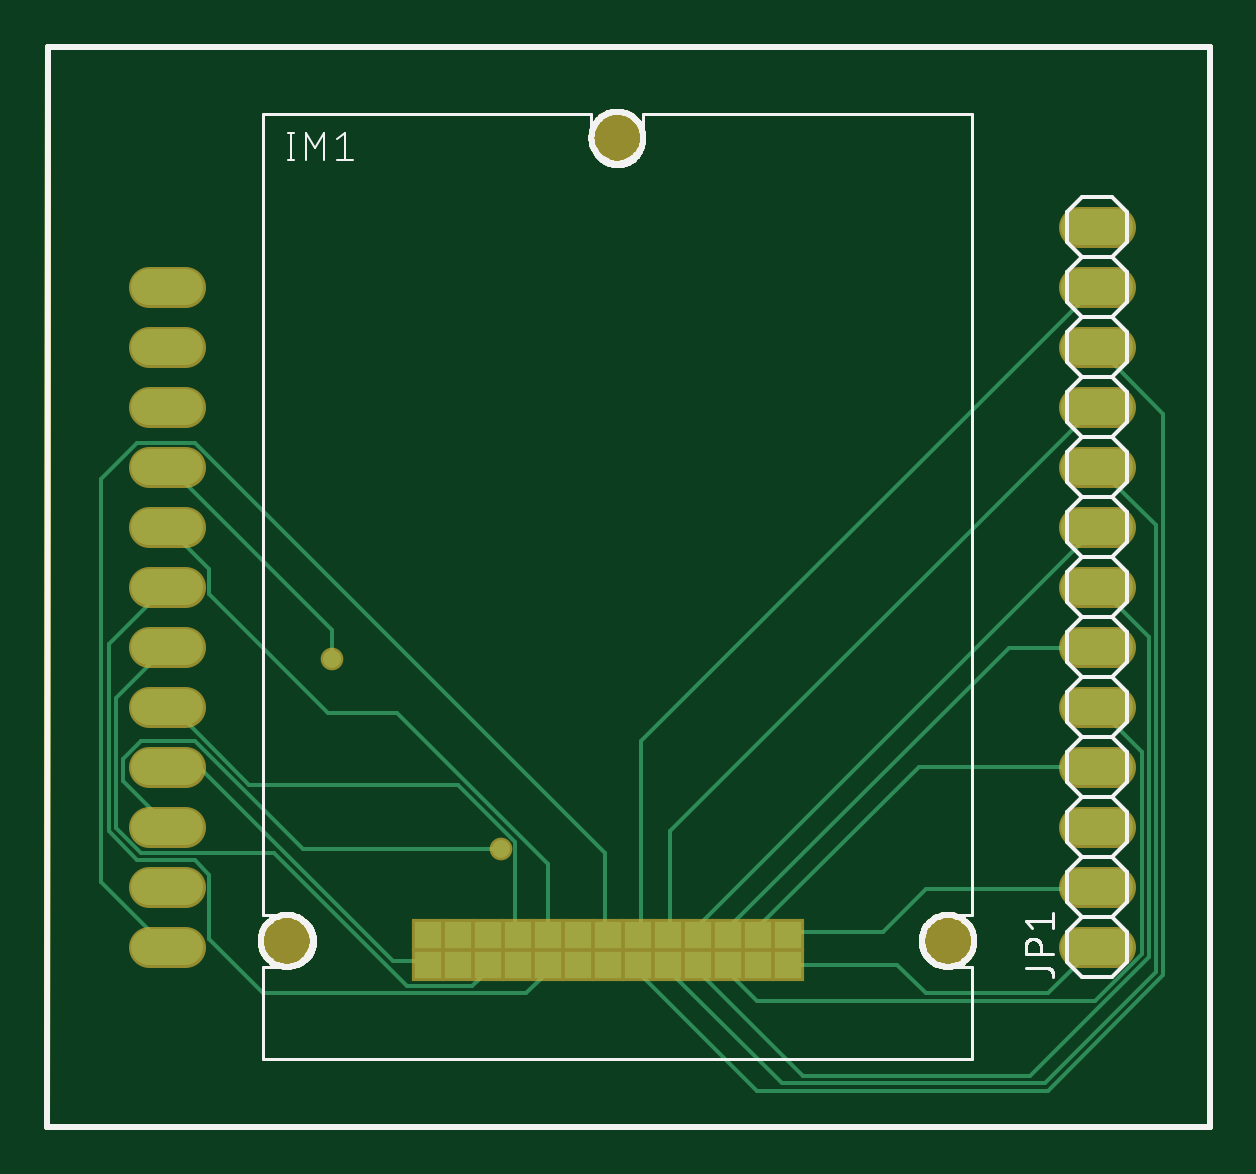
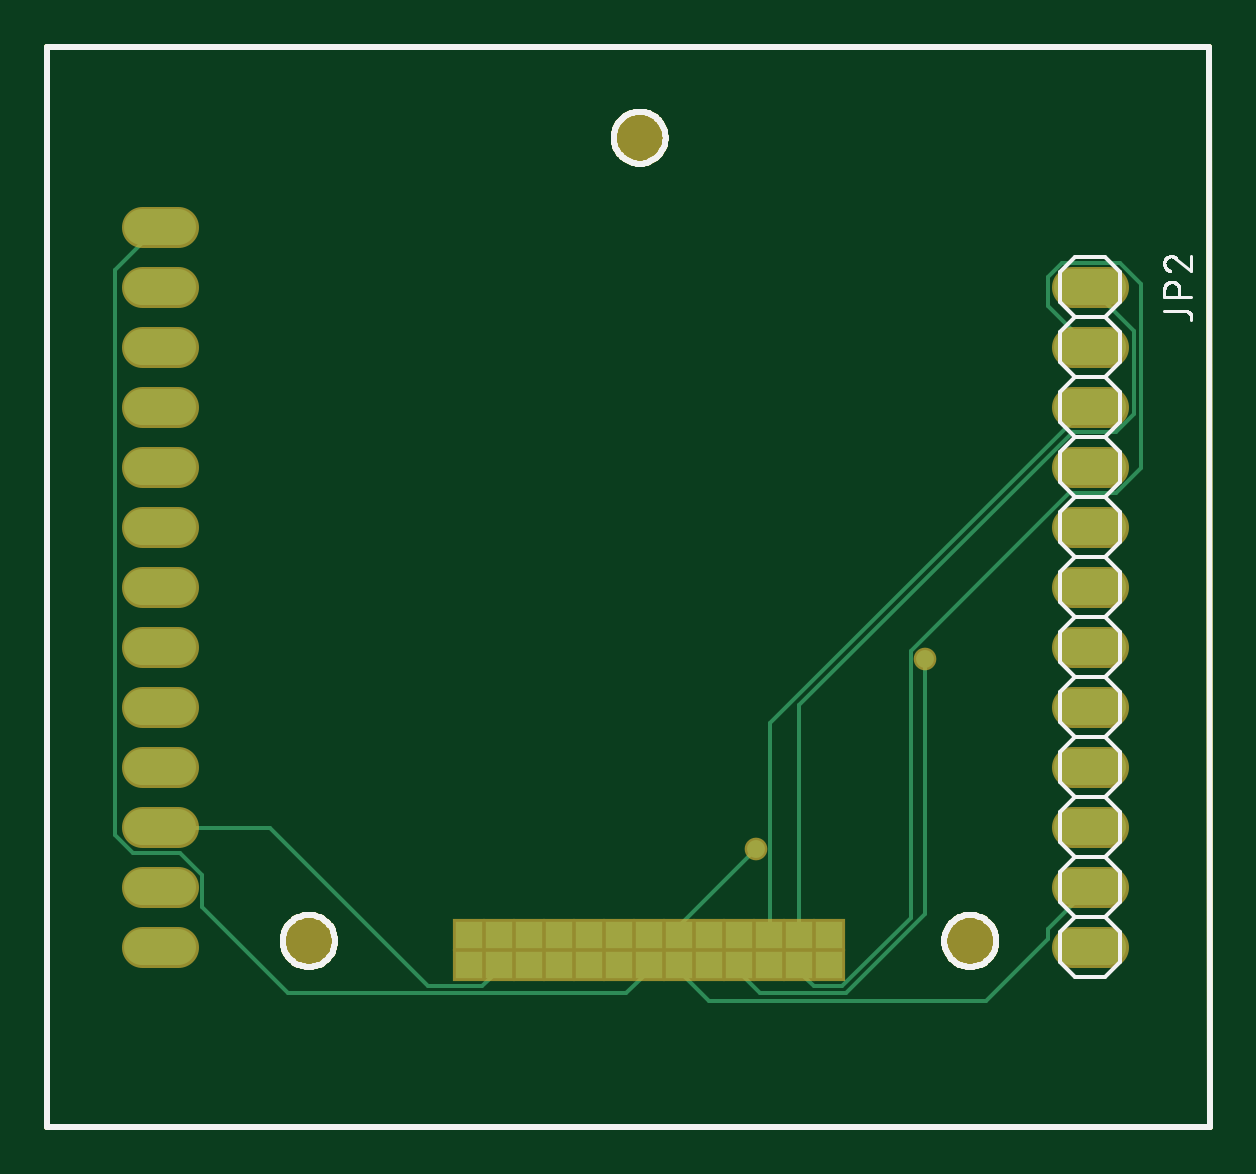
Circuit board: 7 layer files. Board 49.2 x 45.7 mm.
- bottom_copper: copper_bottom.gbr (3218 bytes)
- top_copper: copper_top.gbr (4843 bytes)
- outline: profile.gbr (4640 bytes)
- bottom_silk: silkscreen_bottom.gbr (11113 bytes)
- top_silk: silkscreen_top.gbr (17460 bytes)
- bottom_mask: soldermask_bottom.gbr (1735 bytes)
- top_mask: soldermask_top.gbr (1732 bytes)

=== bottom_copper: copper_bottom.gbr ===
G04 EAGLE Gerber RS-274X export*
G75*
%MOMM*%
%FSLAX34Y34*%
%LPD*%
%INBottom Copper*%
%IPPOS*%
%AMOC8*
5,1,8,0,0,1.08239X$1,22.5*%
G01*
%ADD10R,1.158000X1.158000*%
%ADD11C,1.524000*%
%ADD12C,0.152400*%
%ADD13C,0.756400*%


D10*
X161300Y68600D03*
X174000Y68600D03*
X186700Y68600D03*
X199400Y68600D03*
X212100Y68600D03*
X224800Y68600D03*
X237500Y68600D03*
X250200Y68600D03*
X262900Y68600D03*
X275600Y68600D03*
X288300Y68600D03*
X301000Y68600D03*
X313700Y68600D03*
X313700Y81300D03*
X301000Y81300D03*
X288300Y81300D03*
X275600Y81300D03*
X262900Y81300D03*
X250200Y81300D03*
X237500Y81300D03*
X224800Y81300D03*
X212100Y81300D03*
X199400Y81300D03*
X186700Y81300D03*
X174000Y81300D03*
X161300Y81300D03*
D11*
X436880Y76200D02*
X452120Y76200D01*
X452120Y101600D02*
X436880Y101600D01*
X436880Y127000D02*
X452120Y127000D01*
X452120Y152400D02*
X436880Y152400D01*
X436880Y177800D02*
X452120Y177800D01*
X452120Y203200D02*
X436880Y203200D01*
X436880Y228600D02*
X452120Y228600D01*
X452120Y254000D02*
X436880Y254000D01*
X436880Y279400D02*
X452120Y279400D01*
X452120Y304800D02*
X436880Y304800D01*
X436880Y330200D02*
X452120Y330200D01*
X452120Y355600D02*
X436880Y355600D01*
X436880Y381000D02*
X452120Y381000D01*
X58420Y355600D02*
X43180Y355600D01*
X43180Y330200D02*
X58420Y330200D01*
X58420Y304800D02*
X43180Y304800D01*
X43180Y279400D02*
X58420Y279400D01*
X58420Y254000D02*
X43180Y254000D01*
X43180Y228600D02*
X58420Y228600D01*
X58420Y203200D02*
X43180Y203200D01*
X43180Y177800D02*
X58420Y177800D01*
X58420Y152400D02*
X43180Y152400D01*
X43180Y127000D02*
X58420Y127000D01*
X58420Y101600D02*
X43180Y101600D01*
X43180Y76200D02*
X58420Y76200D01*
D12*
X173736Y82296D02*
X173736Y178308D01*
X57912Y294132D01*
X39624Y294132D01*
X32004Y301752D01*
X32004Y336804D01*
X50800Y355600D01*
X173736Y82296D02*
X174000Y81300D01*
X173736Y68580D02*
X173736Y65532D01*
X167640Y59436D01*
X155448Y59436D01*
X126492Y88392D01*
X126492Y201168D01*
X59436Y268224D01*
X39624Y268224D01*
X28956Y278892D01*
X28956Y356616D01*
X38100Y365760D01*
X62484Y365760D01*
X68580Y359664D01*
X68580Y347472D01*
X51816Y330708D01*
X173736Y68580D02*
X174000Y68600D01*
X50800Y330200D02*
X51816Y330708D01*
X185928Y170688D02*
X185928Y82296D01*
X185928Y170688D02*
X51816Y304800D01*
X185928Y82296D02*
X186700Y81300D01*
X51816Y304800D02*
X50800Y304800D01*
X198120Y68580D02*
X198120Y64008D01*
X190500Y56388D01*
X153924Y56388D01*
X120396Y89916D01*
X120396Y198120D01*
X198120Y68580D02*
X199400Y68600D01*
D13*
X120396Y198120D03*
D12*
X224028Y85344D02*
X224028Y82296D01*
X224028Y85344D02*
X192024Y117348D01*
X224028Y82296D02*
X224800Y81300D01*
D13*
X192024Y117348D03*
D12*
X224028Y68580D02*
X224028Y65532D01*
X211836Y53340D01*
X94488Y53340D01*
X68580Y79248D01*
X68580Y83820D01*
X50800Y101600D01*
X224028Y68580D02*
X224800Y68600D01*
X301752Y68580D02*
X301752Y65532D01*
X307848Y59436D01*
X330708Y59436D01*
X397764Y126492D01*
X443484Y126492D01*
X301752Y68580D02*
X301000Y68600D01*
X443484Y126492D02*
X444500Y127000D01*
X237744Y68580D02*
X237744Y65532D01*
X246888Y56388D01*
X390144Y56388D01*
X426720Y92964D01*
X426720Y106680D01*
X435864Y115824D01*
X455676Y115824D01*
X463296Y123444D01*
X463296Y362712D01*
X445008Y381000D01*
X237744Y68580D02*
X237500Y68600D01*
X444500Y381000D02*
X445008Y381000D01*
M02*

=== top_copper: copper_top.gbr ===
G04 EAGLE Gerber RS-274X export*
G75*
%MOMM*%
%FSLAX34Y34*%
%LPD*%
%INTop Copper*%
%IPPOS*%
%AMOC8*
5,1,8,0,0,1.08239X$1,22.5*%
G01*
%ADD10R,1.158000X1.158000*%
%ADD11C,1.524000*%
%ADD12C,0.152400*%
%ADD13C,0.756400*%


D10*
X161300Y68600D03*
X174000Y68600D03*
X186700Y68600D03*
X199400Y68600D03*
X212100Y68600D03*
X224800Y68600D03*
X237500Y68600D03*
X250200Y68600D03*
X262900Y68600D03*
X275600Y68600D03*
X288300Y68600D03*
X301000Y68600D03*
X313700Y68600D03*
X313700Y81300D03*
X301000Y81300D03*
X288300Y81300D03*
X275600Y81300D03*
X262900Y81300D03*
X250200Y81300D03*
X237500Y81300D03*
X224800Y81300D03*
X212100Y81300D03*
X199400Y81300D03*
X186700Y81300D03*
X174000Y81300D03*
X161300Y81300D03*
D11*
X436880Y76200D02*
X452120Y76200D01*
X452120Y101600D02*
X436880Y101600D01*
X436880Y127000D02*
X452120Y127000D01*
X452120Y152400D02*
X436880Y152400D01*
X436880Y177800D02*
X452120Y177800D01*
X452120Y203200D02*
X436880Y203200D01*
X436880Y228600D02*
X452120Y228600D01*
X452120Y254000D02*
X436880Y254000D01*
X436880Y279400D02*
X452120Y279400D01*
X452120Y304800D02*
X436880Y304800D01*
X436880Y330200D02*
X452120Y330200D01*
X452120Y355600D02*
X436880Y355600D01*
X436880Y381000D02*
X452120Y381000D01*
X58420Y355600D02*
X43180Y355600D01*
X43180Y330200D02*
X58420Y330200D01*
X58420Y304800D02*
X43180Y304800D01*
X43180Y279400D02*
X58420Y279400D01*
X58420Y254000D02*
X43180Y254000D01*
X43180Y228600D02*
X58420Y228600D01*
X58420Y203200D02*
X43180Y203200D01*
X43180Y177800D02*
X58420Y177800D01*
X58420Y152400D02*
X43180Y152400D01*
X43180Y127000D02*
X58420Y127000D01*
X58420Y101600D02*
X43180Y101600D01*
X43180Y76200D02*
X58420Y76200D01*
D12*
X120396Y198120D02*
X120396Y210312D01*
X51816Y278892D01*
X50800Y279400D01*
D13*
X120396Y198120D03*
D12*
X211836Y111252D02*
X211836Y82296D01*
X211836Y111252D02*
X147828Y175260D01*
X118872Y175260D01*
X68580Y225552D01*
X68580Y236220D01*
X50800Y254000D01*
X211836Y82296D02*
X212100Y81300D01*
X211836Y68580D02*
X211836Y65532D01*
X202692Y56388D01*
X91440Y56388D01*
X68580Y79248D01*
X68580Y106680D01*
X62484Y112776D01*
X38100Y112776D01*
X25908Y124968D01*
X25908Y204216D01*
X50292Y228600D01*
X211836Y68580D02*
X212100Y68600D01*
X50800Y228600D02*
X50292Y228600D01*
X185928Y68580D02*
X185928Y65532D01*
X179832Y59436D01*
X152400Y59436D01*
X96012Y115824D01*
X39624Y115824D01*
X28956Y126492D01*
X28956Y181356D01*
X50800Y203200D01*
X185928Y68580D02*
X186700Y68600D01*
X198120Y82296D02*
X198120Y120396D01*
X173736Y144780D01*
X85344Y144780D01*
X51816Y178308D01*
X198120Y82296D02*
X199400Y81300D01*
X51816Y178308D02*
X50800Y177800D01*
X146304Y70104D02*
X160020Y70104D01*
X146304Y70104D02*
X64008Y152400D01*
X50800Y152400D01*
X160020Y70104D02*
X161300Y68600D01*
X192024Y117348D02*
X108204Y117348D01*
X62484Y163068D01*
X39624Y163068D01*
X32004Y155448D01*
X32004Y146304D01*
X50292Y128016D01*
X50800Y127000D01*
D13*
X192024Y117348D03*
D12*
X236220Y115824D02*
X236220Y82296D01*
X236220Y115824D02*
X62484Y289560D01*
X38100Y289560D01*
X22860Y274320D01*
X22860Y103632D01*
X50292Y76200D01*
X236220Y82296D02*
X237500Y81300D01*
X50800Y76200D02*
X50292Y76200D01*
X313944Y68580D02*
X359664Y68580D01*
X371856Y56388D01*
X423672Y56388D01*
X443484Y76200D01*
X313944Y68580D02*
X313700Y68600D01*
X443484Y76200D02*
X444500Y76200D01*
X353568Y82296D02*
X313944Y82296D01*
X353568Y82296D02*
X371856Y100584D01*
X443484Y100584D01*
X313944Y82296D02*
X313700Y81300D01*
X443484Y100584D02*
X444500Y101600D01*
X301752Y85344D02*
X301752Y82296D01*
X301752Y85344D02*
X368808Y152400D01*
X444500Y152400D01*
X301752Y82296D02*
X301000Y81300D01*
X289560Y68580D02*
X289560Y64008D01*
X300228Y53340D01*
X443484Y53340D01*
X463296Y73152D01*
X463296Y158496D01*
X445008Y176784D01*
X289560Y68580D02*
X288300Y68600D01*
X445008Y176784D02*
X444500Y177800D01*
X289560Y85344D02*
X289560Y82296D01*
X289560Y85344D02*
X406908Y202692D01*
X443484Y202692D01*
X289560Y82296D02*
X288300Y81300D01*
X443484Y202692D02*
X444500Y203200D01*
X275844Y68580D02*
X275844Y65532D01*
X320040Y21336D01*
X416052Y21336D01*
X466344Y71628D01*
X466344Y207264D01*
X445008Y228600D01*
X275844Y68580D02*
X275600Y68600D01*
X444500Y228600D02*
X445008Y228600D01*
X275844Y85344D02*
X275844Y82296D01*
X275844Y85344D02*
X444500Y254000D01*
X275844Y82296D02*
X275600Y81300D01*
X263652Y68580D02*
X263652Y65532D01*
X310896Y18288D01*
X422148Y18288D01*
X469392Y65532D01*
X469392Y254508D01*
X444500Y279400D01*
X263652Y68580D02*
X262900Y68600D01*
X263652Y82296D02*
X263652Y124968D01*
X443484Y304800D01*
X263652Y82296D02*
X262900Y81300D01*
X443484Y304800D02*
X444500Y304800D01*
X251460Y68580D02*
X251460Y64008D01*
X300228Y15240D01*
X423672Y15240D01*
X472440Y64008D01*
X472440Y301752D01*
X445008Y329184D01*
X251460Y68580D02*
X250200Y68600D01*
X445008Y329184D02*
X444500Y330200D01*
X251460Y163068D02*
X251460Y82296D01*
X251460Y163068D02*
X443484Y355092D01*
X251460Y82296D02*
X250200Y81300D01*
X443484Y355092D02*
X444500Y355600D01*
M02*

=== outline: profile.gbr ===
G04 EAGLE Gerber RS-274X export*
G75*
%MOMM*%
%FSLAX34Y34*%
%LPD*%
%IN*%
%IPPOS*%
%AMOC8*
5,1,8,0,0,1.08239X$1,22.5*%
G01*
%ADD10C,0.254000*%


D10*
X0Y0D02*
X492000Y0D01*
X492000Y457100D01*
X100Y457200D01*
X0Y0D01*
X112300Y78168D02*
X112232Y77306D01*
X112097Y76452D01*
X111895Y75612D01*
X111628Y74790D01*
X111297Y73991D01*
X110905Y73221D01*
X110453Y72484D01*
X109945Y71785D01*
X109384Y71127D01*
X108773Y70516D01*
X108115Y69955D01*
X107416Y69447D01*
X106679Y68995D01*
X105909Y68603D01*
X105110Y68272D01*
X104288Y68005D01*
X103448Y67803D01*
X102594Y67668D01*
X101732Y67600D01*
X100868Y67600D01*
X100006Y67668D01*
X99152Y67803D01*
X98312Y68005D01*
X97490Y68272D01*
X96691Y68603D01*
X95921Y68995D01*
X95184Y69447D01*
X94485Y69955D01*
X93827Y70516D01*
X93216Y71127D01*
X92655Y71785D01*
X92147Y72484D01*
X91695Y73221D01*
X91303Y73991D01*
X90972Y74790D01*
X90705Y75612D01*
X90503Y76452D01*
X90368Y77306D01*
X90300Y78168D01*
X90300Y79032D01*
X90368Y79894D01*
X90503Y80748D01*
X90705Y81588D01*
X90972Y82410D01*
X91303Y83209D01*
X91695Y83979D01*
X92147Y84716D01*
X92655Y85415D01*
X93216Y86073D01*
X93827Y86684D01*
X94485Y87245D01*
X95184Y87753D01*
X95921Y88205D01*
X96691Y88597D01*
X97490Y88928D01*
X98312Y89195D01*
X99152Y89397D01*
X100006Y89532D01*
X100868Y89600D01*
X101732Y89600D01*
X102594Y89532D01*
X103448Y89397D01*
X104288Y89195D01*
X105110Y88928D01*
X105909Y88597D01*
X106679Y88205D01*
X107416Y87753D01*
X108115Y87245D01*
X108773Y86684D01*
X109384Y86073D01*
X109945Y85415D01*
X110453Y84716D01*
X110905Y83979D01*
X111297Y83209D01*
X111628Y82410D01*
X111895Y81588D01*
X112097Y80748D01*
X112232Y79894D01*
X112300Y79032D01*
X112300Y78168D01*
X392300Y78168D02*
X392232Y77306D01*
X392097Y76452D01*
X391895Y75612D01*
X391628Y74790D01*
X391297Y73991D01*
X390905Y73221D01*
X390453Y72484D01*
X389945Y71785D01*
X389384Y71127D01*
X388773Y70516D01*
X388115Y69955D01*
X387416Y69447D01*
X386679Y68995D01*
X385909Y68603D01*
X385110Y68272D01*
X384288Y68005D01*
X383448Y67803D01*
X382594Y67668D01*
X381732Y67600D01*
X380868Y67600D01*
X380006Y67668D01*
X379152Y67803D01*
X378312Y68005D01*
X377490Y68272D01*
X376691Y68603D01*
X375921Y68995D01*
X375184Y69447D01*
X374485Y69955D01*
X373827Y70516D01*
X373216Y71127D01*
X372655Y71785D01*
X372147Y72484D01*
X371695Y73221D01*
X371303Y73991D01*
X370972Y74790D01*
X370705Y75612D01*
X370503Y76452D01*
X370368Y77306D01*
X370300Y78168D01*
X370300Y79032D01*
X370368Y79894D01*
X370503Y80748D01*
X370705Y81588D01*
X370972Y82410D01*
X371303Y83209D01*
X371695Y83979D01*
X372147Y84716D01*
X372655Y85415D01*
X373216Y86073D01*
X373827Y86684D01*
X374485Y87245D01*
X375184Y87753D01*
X375921Y88205D01*
X376691Y88597D01*
X377490Y88928D01*
X378312Y89195D01*
X379152Y89397D01*
X380006Y89532D01*
X380868Y89600D01*
X381732Y89600D01*
X382594Y89532D01*
X383448Y89397D01*
X384288Y89195D01*
X385110Y88928D01*
X385909Y88597D01*
X386679Y88205D01*
X387416Y87753D01*
X388115Y87245D01*
X388773Y86684D01*
X389384Y86073D01*
X389945Y85415D01*
X390453Y84716D01*
X390905Y83979D01*
X391297Y83209D01*
X391628Y82410D01*
X391895Y81588D01*
X392097Y80748D01*
X392232Y79894D01*
X392300Y79032D01*
X392300Y78168D01*
X252300Y418168D02*
X252232Y417306D01*
X252097Y416452D01*
X251895Y415612D01*
X251628Y414790D01*
X251297Y413991D01*
X250905Y413221D01*
X250453Y412484D01*
X249945Y411785D01*
X249384Y411127D01*
X248773Y410516D01*
X248115Y409955D01*
X247416Y409447D01*
X246679Y408995D01*
X245909Y408603D01*
X245110Y408272D01*
X244288Y408005D01*
X243448Y407803D01*
X242594Y407668D01*
X241732Y407600D01*
X240868Y407600D01*
X240006Y407668D01*
X239152Y407803D01*
X238312Y408005D01*
X237490Y408272D01*
X236691Y408603D01*
X235921Y408995D01*
X235184Y409447D01*
X234485Y409955D01*
X233827Y410516D01*
X233216Y411127D01*
X232655Y411785D01*
X232147Y412484D01*
X231695Y413221D01*
X231303Y413991D01*
X230972Y414790D01*
X230705Y415612D01*
X230503Y416452D01*
X230368Y417306D01*
X230300Y418168D01*
X230300Y419032D01*
X230368Y419894D01*
X230503Y420748D01*
X230705Y421588D01*
X230972Y422410D01*
X231303Y423209D01*
X231695Y423979D01*
X232147Y424716D01*
X232655Y425415D01*
X233216Y426073D01*
X233827Y426684D01*
X234485Y427245D01*
X235184Y427753D01*
X235921Y428205D01*
X236691Y428597D01*
X237490Y428928D01*
X238312Y429195D01*
X239152Y429397D01*
X240006Y429532D01*
X240868Y429600D01*
X241732Y429600D01*
X242594Y429532D01*
X243448Y429397D01*
X244288Y429195D01*
X245110Y428928D01*
X245909Y428597D01*
X246679Y428205D01*
X247416Y427753D01*
X248115Y427245D01*
X248773Y426684D01*
X249384Y426073D01*
X249945Y425415D01*
X250453Y424716D01*
X250905Y423979D01*
X251297Y423209D01*
X251628Y422410D01*
X251895Y421588D01*
X252097Y420748D01*
X252232Y419894D01*
X252300Y419032D01*
X252300Y418168D01*
M02*

=== bottom_silk: silkscreen_bottom.gbr (11113 bytes, source omitted) ===
=== top_silk: silkscreen_top.gbr (17460 bytes, source omitted) ===
=== bottom_mask: soldermask_bottom.gbr ===
G04 EAGLE Gerber RS-274X export*
G75*
%MOMM*%
%FSLAX34Y34*%
%LPD*%
%INSoldermask Bottom*%
%IPPOS*%
%AMOC8*
5,1,8,0,0,1.08239X$1,22.5*%
G01*
%ADD10R,1.361200X1.361200*%
%ADD11C,2.403200*%
%ADD12C,1.727200*%
%ADD13C,0.959600*%


D10*
X161300Y68600D03*
X174000Y68600D03*
X186700Y68600D03*
X199400Y68600D03*
X212100Y68600D03*
X224800Y68600D03*
X237500Y68600D03*
X250200Y68600D03*
X262900Y68600D03*
X275600Y68600D03*
X288300Y68600D03*
X301000Y68600D03*
X313700Y68600D03*
X313700Y81300D03*
X301000Y81300D03*
X288300Y81300D03*
X275600Y81300D03*
X262900Y81300D03*
X250200Y81300D03*
X237500Y81300D03*
X224800Y81300D03*
X212100Y81300D03*
X199400Y81300D03*
X186700Y81300D03*
X174000Y81300D03*
X161300Y81300D03*
D11*
X101300Y78600D03*
X381300Y78600D03*
X241300Y418600D03*
D12*
X436880Y76200D02*
X452120Y76200D01*
X452120Y101600D02*
X436880Y101600D01*
X436880Y127000D02*
X452120Y127000D01*
X452120Y152400D02*
X436880Y152400D01*
X436880Y177800D02*
X452120Y177800D01*
X452120Y203200D02*
X436880Y203200D01*
X436880Y228600D02*
X452120Y228600D01*
X452120Y254000D02*
X436880Y254000D01*
X436880Y279400D02*
X452120Y279400D01*
X452120Y304800D02*
X436880Y304800D01*
X436880Y330200D02*
X452120Y330200D01*
X452120Y355600D02*
X436880Y355600D01*
X436880Y381000D02*
X452120Y381000D01*
X58420Y355600D02*
X43180Y355600D01*
X43180Y330200D02*
X58420Y330200D01*
X58420Y304800D02*
X43180Y304800D01*
X43180Y279400D02*
X58420Y279400D01*
X58420Y254000D02*
X43180Y254000D01*
X43180Y228600D02*
X58420Y228600D01*
X58420Y203200D02*
X43180Y203200D01*
X43180Y177800D02*
X58420Y177800D01*
X58420Y152400D02*
X43180Y152400D01*
X43180Y127000D02*
X58420Y127000D01*
X58420Y101600D02*
X43180Y101600D01*
X43180Y76200D02*
X58420Y76200D01*
D13*
X120396Y198120D03*
X192024Y117348D03*
M02*

=== top_mask: soldermask_top.gbr ===
G04 EAGLE Gerber RS-274X export*
G75*
%MOMM*%
%FSLAX34Y34*%
%LPD*%
%INSoldermask Top*%
%IPPOS*%
%AMOC8*
5,1,8,0,0,1.08239X$1,22.5*%
G01*
%ADD10R,1.361200X1.361200*%
%ADD11C,2.403200*%
%ADD12C,1.727200*%
%ADD13C,0.959600*%


D10*
X161300Y68600D03*
X174000Y68600D03*
X186700Y68600D03*
X199400Y68600D03*
X212100Y68600D03*
X224800Y68600D03*
X237500Y68600D03*
X250200Y68600D03*
X262900Y68600D03*
X275600Y68600D03*
X288300Y68600D03*
X301000Y68600D03*
X313700Y68600D03*
X313700Y81300D03*
X301000Y81300D03*
X288300Y81300D03*
X275600Y81300D03*
X262900Y81300D03*
X250200Y81300D03*
X237500Y81300D03*
X224800Y81300D03*
X212100Y81300D03*
X199400Y81300D03*
X186700Y81300D03*
X174000Y81300D03*
X161300Y81300D03*
D11*
X101300Y78600D03*
X381300Y78600D03*
X241300Y418600D03*
D12*
X436880Y76200D02*
X452120Y76200D01*
X452120Y101600D02*
X436880Y101600D01*
X436880Y127000D02*
X452120Y127000D01*
X452120Y152400D02*
X436880Y152400D01*
X436880Y177800D02*
X452120Y177800D01*
X452120Y203200D02*
X436880Y203200D01*
X436880Y228600D02*
X452120Y228600D01*
X452120Y254000D02*
X436880Y254000D01*
X436880Y279400D02*
X452120Y279400D01*
X452120Y304800D02*
X436880Y304800D01*
X436880Y330200D02*
X452120Y330200D01*
X452120Y355600D02*
X436880Y355600D01*
X436880Y381000D02*
X452120Y381000D01*
X58420Y355600D02*
X43180Y355600D01*
X43180Y330200D02*
X58420Y330200D01*
X58420Y304800D02*
X43180Y304800D01*
X43180Y279400D02*
X58420Y279400D01*
X58420Y254000D02*
X43180Y254000D01*
X43180Y228600D02*
X58420Y228600D01*
X58420Y203200D02*
X43180Y203200D01*
X43180Y177800D02*
X58420Y177800D01*
X58420Y152400D02*
X43180Y152400D01*
X43180Y127000D02*
X58420Y127000D01*
X58420Y101600D02*
X43180Y101600D01*
X43180Y76200D02*
X58420Y76200D01*
D13*
X120396Y198120D03*
X192024Y117348D03*
M02*

